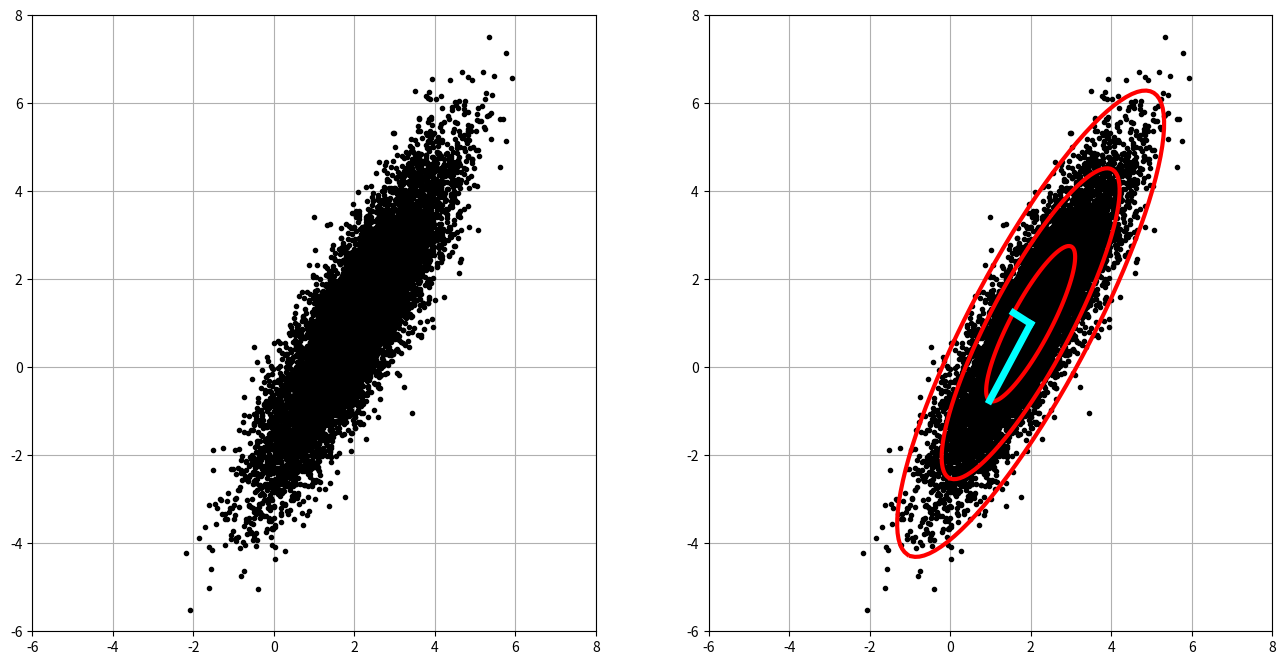

The script that saved this image:
import matplotlib.pyplot as plt
import numpy as np
plt.rcParams['figure.figsize'] = [16, 8]

xC = np.array([2, 1])      # Center of data (mean)
sig = np.array([2, 0.5])   # Principal axes

theta = np.pi/3            # Rotate cloud by pi/3

R = np.array([[np.cos(theta), -np.sin(theta)],     # Rotation matrix
              [np.sin(theta), np.cos(theta)]])

nPoints = 10000            # Create 10,000 points
X = R @ np.diag(sig) @ np.random.randn(2,nPoints) + np.diag(xC) @ np.ones((2,nPoints))

fig = plt.figure()
ax1 = fig.add_subplot(121)
ax1.plot(X[0,:],X[1,:], '.', color='k')
ax1.grid()
plt.xlim((-6, 8))
plt.ylim((-6,8))

# [redacted]

Xavg = np.mean(X,axis=1)                  # Compute mean
B = X - np.tile(Xavg,(nPoints,1)).T       # Mean-subtracted data

# Find principal components (SVD)
U, S, VT = np.linalg.svd(B/np.sqrt(nPoints),full_matrices=0)

ax2 = fig.add_subplot(122)
ax2.plot(X[0,:],X[1,:], '.', color='k')   # Plot data to overlay PCA
ax2.grid()
plt.xlim((-6, 8))
plt.ylim((-6,8))

theta = 2 * np.pi * np.arange(0,1,0.01)

# 1-std confidence interval
Xstd = U @ np.diag(S) @ np.array([np.cos(theta),np.sin(theta)])

ax2.plot(Xavg[0] + Xstd[0,:], Xavg[1] + Xstd[1,:],'-',color='r',linewidth=3)
ax2.plot(Xavg[0] + 2*Xstd[0,:], Xavg[1] + 2*Xstd[1,:],'-',color='r',linewidth=3)
ax2.plot(Xavg[0] + 3*Xstd[0,:], Xavg[1] + 3*Xstd[1,:],'-',color='r',linewidth=3)

# Plot principal components U[:,0]S[0] and U[:,1]S[1]
ax2.plot(np.array([Xavg[0], Xavg[0]+U[0,0]*S[0]]),
         np.array([Xavg[1], Xavg[1]+U[1,0]*S[0]]),'-',color='cyan',linewidth=5)
ax2.plot(np.array([Xavg[0], Xavg[0]+U[0,1]*S[1]]),
         np.array([Xavg[1], Xavg[1]+U[1,1]*S[1]]),'-',color='cyan',linewidth=5)

plt.show()